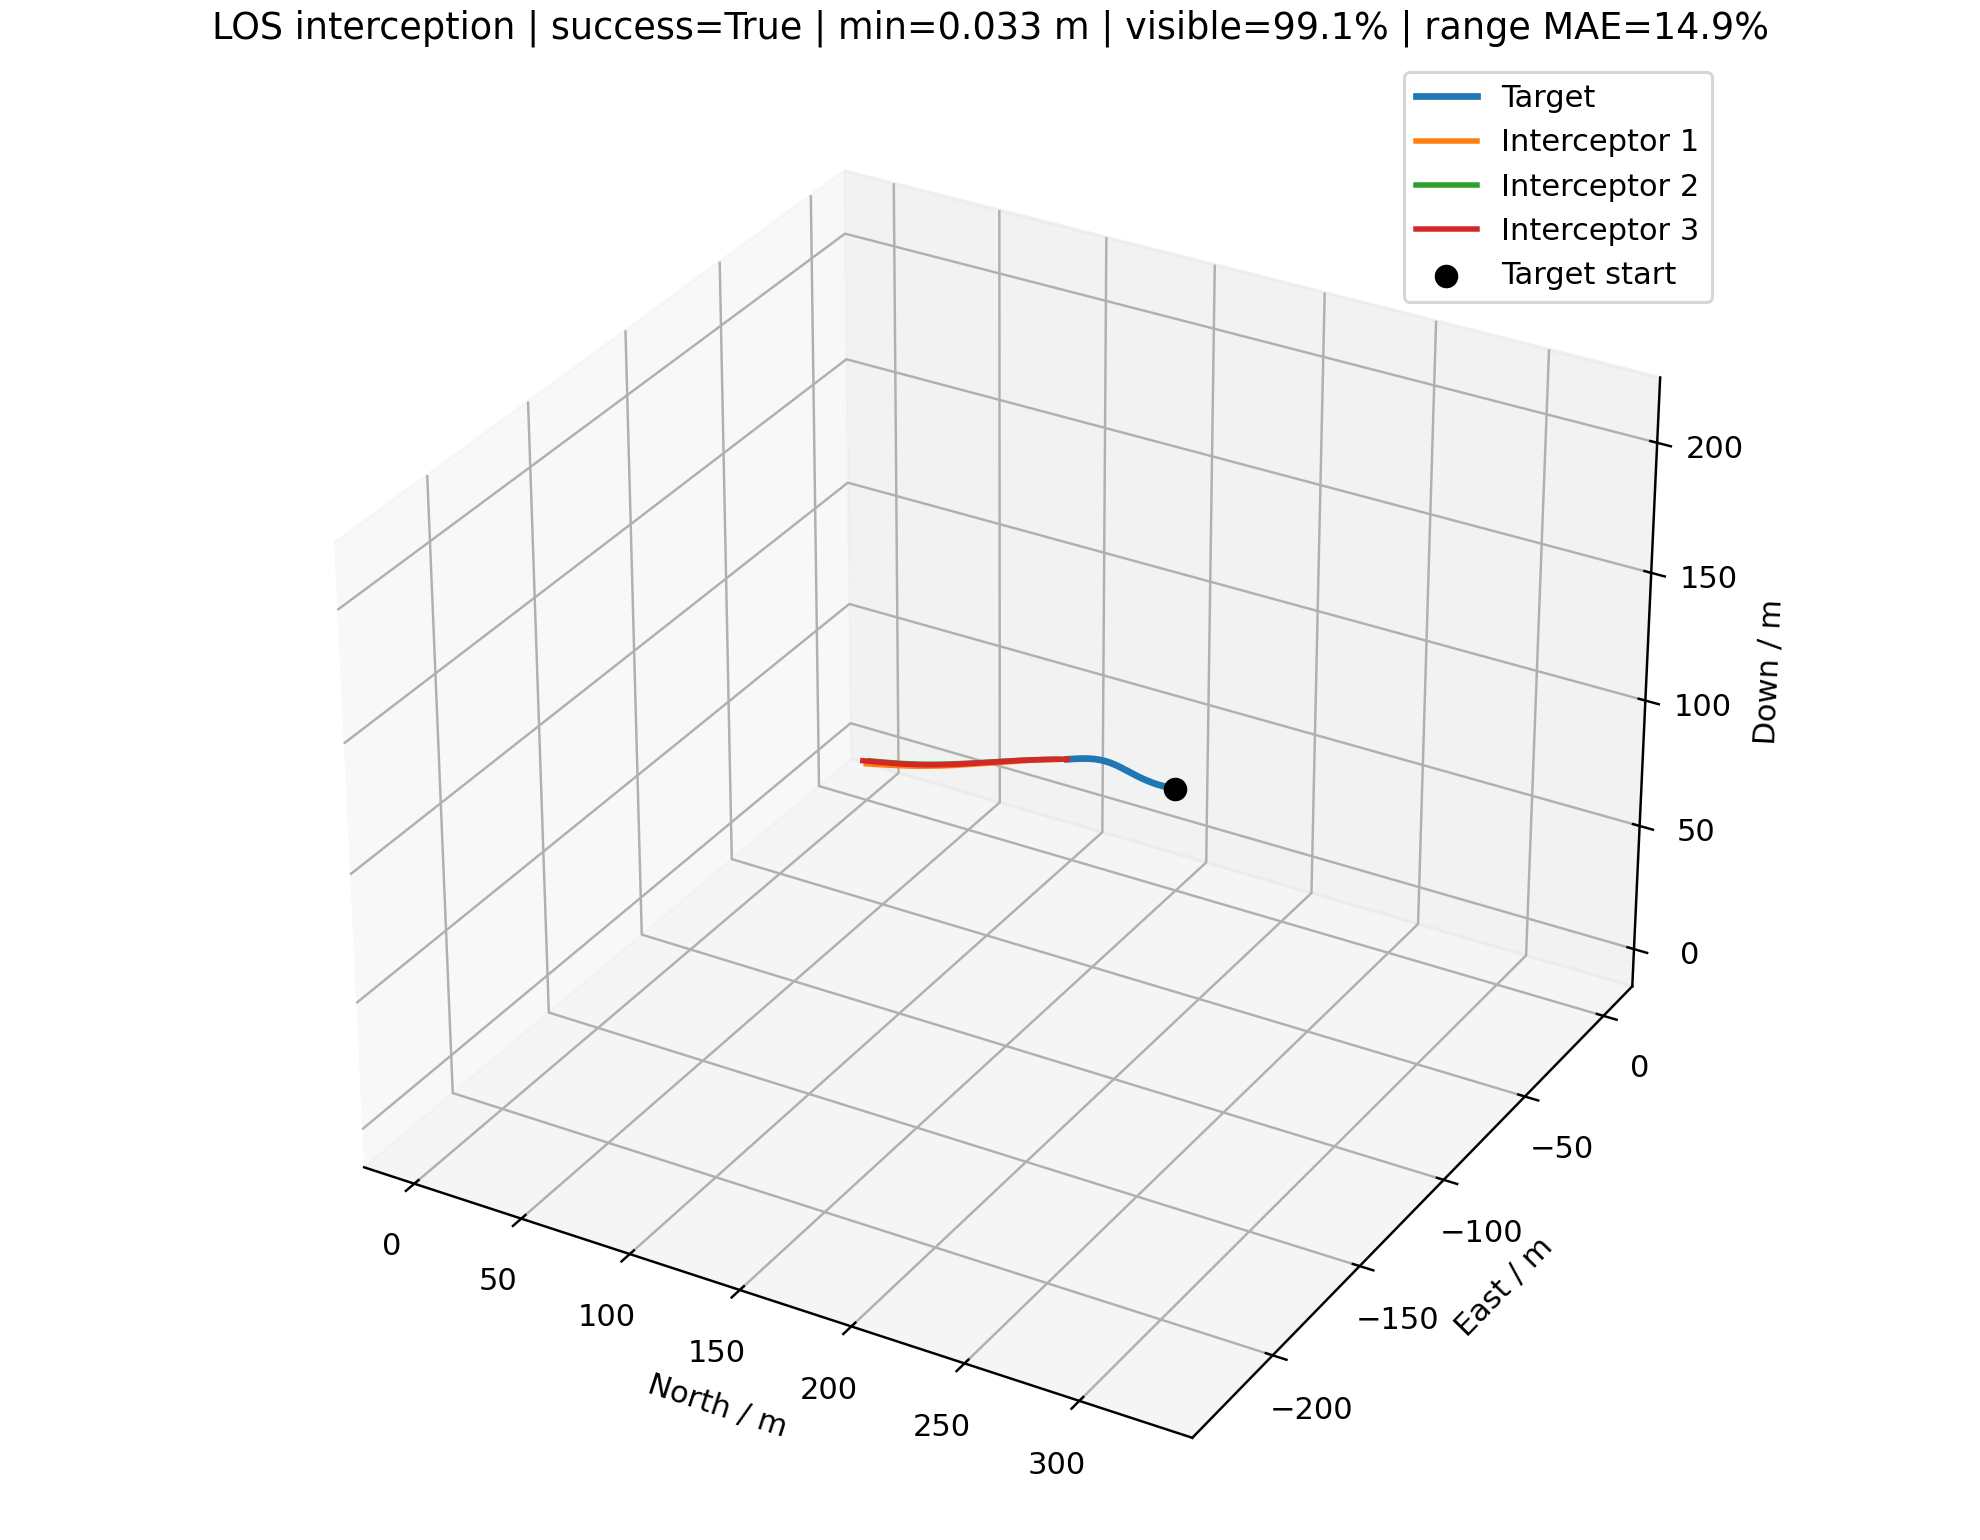

Data behind this chart, as committed beside it:
time_s, interceptor_id, interceptor_north_m, interceptor_east_m, interceptor_down_m, target_north_m, target_east_m, target_down_m, distance_m, target_visible, range_error_fraction, desired_velocity_north_mps, desired_velocity_east_mps, desired_velocity_down_mps, command_action_north, command_action_east, command_action_down, actual_acceleration_north_mps2, actual_acceleration_east_mps2, actual_acceleration_down_mps2
0.000000000000000000e+00, 0.000000000000000000e+00, 0.000000000000000000e+00, 0.000000000000000000e+00, 0.000000000000000000e+00, 3.248278119376165591e+02, -2.279231828362837007e+02, 2.094910844584047993e+02, 4.487188419823265235e+02, 1.000000000000000000e+00, nan, 6.977505307675779811e+00, -4.895933043713485588e+00, 4.500000000000000000e+00, 0.000000000000000000e+00, 0.000000000000000000e+00, 0.000000000000000000e+00, 0.000000000000000000e+00, 0.000000000000000000e+00, 0.000000000000000000e+00
0.000000000000000000e+00, 1.000000000000000000e+00, 0.000000000000000000e+00, 2.000000000000000000e+00, 0.000000000000000000e+00, 3.248278119376165591e+02, -2.279231828362837007e+02, 2.094910844584047993e+02, 4.497380258342686261e+02, 1.000000000000000000e+00, nan, 7.907839348699216231e+00, -5.597413539084868717e+00, 5.100000000000000533e+00, 0.000000000000000000e+00, 0.000000000000000000e+00, 0.000000000000000000e+00, 0.000000000000000000e+00, 0.000000000000000000e+00, 0.000000000000000000e+00
0.000000000000000000e+00, 2.000000000000000000e+00, 0.000000000000000000e+00, -2.000000000000000000e+00, 2.500000000000000000e+00, 3.248278119376165591e+02, -2.279231828362837007e+02, 2.094910844584047993e+02, 4.465419364363474415e+02, 1.000000000000000000e+00, nan, 8.944919211805375525e+00, -6.221341105276419370e+00, 5.699999999999999289e+00, 0.000000000000000000e+00, 0.000000000000000000e+00, 0.000000000000000000e+00, 0.000000000000000000e+00, 0.000000000000000000e+00, 0.000000000000000000e+00
1.000000000000000056e-01, 0.000000000000000000e+00, 6.977505307675779811e-01, -4.895933043713485699e-01, 4.500000000000000111e-01, 3.240152710234758615e+02, -2.273471285111424152e+02, 2.089665931636480991e+02, 4.466292981458096847e+02, 1.000000000000000000e+00, 3.350674692989217274e-01, 6.977505307675779811e+00, -4.895933043713485588e+00, 4.500000000000000000e+00, 0.000000000000000000e+00, 0.000000000000000000e+00, 0.000000000000000000e+00, 0.000000000000000000e+00, 0.000000000000000000e+00, 0.000000000000000000e+00
1.000000000000000056e-01, 1.000000000000000000e+00, 7.907839348699217119e-01, 1.440258646091513217e+00, 5.100000000000001199e-01, 3.240152710234758615e+02, -2.273471285111424152e+02, 2.089665931636480991e+02, 4.475174731888366750e+02, 1.000000000000000000e+00, 3.319175451488880491e-01, 7.907839348699216231e+00, -5.597413539084868717e+00, 5.100000000000000533e+00, 0.000000000000000000e+00, 0.000000000000000000e+00, 0.000000000000000000e+00, 0.000000000000000000e+00, 0.000000000000000000e+00, 0.000000000000000000e+00
1.000000000000000056e-01, 2.000000000000000000e+00, 8.944919211805375525e-01, -2.622134110527642115e+00, 3.069999999999999840e+00, 3.240152710234758615e+02, -2.273471285111424152e+02, 2.089665931636480991e+02, 4.441866365306677267e+02, 1.000000000000000000e+00, -3.293499306549588779e-01, 8.944919211805375525e+00, -6.221341105276419370e+00, 5.699999999999999289e+00, 0.000000000000000000e+00, 0.000000000000000000e+00, 0.000000000000000000e+00, 0.000000000000000000e+00, 0.000000000000000000e+00, 0.000000000000000000e+00
2.000000000000000111e-01, 0.000000000000000000e+00, 1.395501061535155962e+00, -9.791866087426971399e-01, 9.000000000000000222e-01, 3.232080124959559271e+02, -2.267629144002239343e+02, 2.084444469399842035e+02, 4.445405287561200680e+02, 1.000000000000000000e+00, -3.293478904011573061e-01, 7.305734773283728778e+00, -5.124549355263471995e+00, 4.900000000000000355e+00, 2.474420371673316174e-02, -1.723467628198216764e-02, 4.523214331943378741e-02, 0.000000000000000000e+00, 0.000000000000000000e+00, 0.000000000000000000e+00
2.000000000000000111e-01, 1.000000000000000000e+00, 1.581567869739843424e+00, 8.805172921830263233e-01, 1.020000000000000240e+00, 3.232080124959559271e+02, -2.267629144002239343e+02, 2.084444469399842035e+02, 4.452976567016205536e+02, 1.000000000000000000e+00, -1.076560692422495746e-01, 8.236576604894747078e+00, -5.825299072607806217e+00, 5.357150364092201578e+00, 2.478248447778943001e-02, -1.717958518789188330e-02, 2.907865530815751526e-02, 0.000000000000000000e+00, 0.000000000000000000e+00, 0.000000000000000000e+00
2.000000000000000111e-01, 2.000000000000000000e+00, 1.788983842361075105e+00, -3.244268221055284229e+00, 3.639999999999999680e+00, 3.232080124959559271e+02, -2.267629144002239343e+02, 2.084444469399842035e+02, 4.418321385512620623e+02, 1.000000000000000000e+00, 3.484002484085955142e-01, 8.992729756697304566e+00, -6.243583433432052132e+00, 5.759342391713584419e+00, 3.604289031219925620e-03, -1.676780291489095992e-03, 6.710458917267150131e-03, 0.000000000000000000e+00, 0.000000000000000000e+00, 0.000000000000000000e+00
3.000000000000000444e-01, 0.000000000000000000e+00, 2.093543674868104887e+00, -1.468983352615247817e+00, 1.350355949231833552e+00, 3.224088196505132373e+02, -2.261664521555379963e+02, 2.079253797336729690e+02, 4.424523352422683047e+02, 1.000000000000000000e+00, -3.262012259609357034e-01, 7.639711461738299292e+00, -5.344684703558375993e+00, 5.223086354885073668e+00, 6.067545938550458762e-02, -4.132015842457865268e-02, 1.014246725447827818e-01, 2.920825653707760303e-02, -2.034395012021354351e-02, 3.559492318336245770e-02
3.000000000000000444e-01, 1.000000000000000000e+00, 2.372644339044309714e+00, 3.205731490730306943e-01, 1.530228831186411176e+00, 3.224088196505132373e+02, -2.261664521555379963e+02, 2.079253797336729690e+02, 4.430784179526068556e+02, 1.000000000000000000e+00, -1.032146078412050638e-01, 8.455816014983282614e+00, -5.957891955782001148e+00, 5.529523407988566674e+00, 5.208068853151243127e-02, -3.464156929156463754e-02, 6.120819237569618404e-02, 2.925344345447312977e-02, -2.027892015087130392e-02, 2.288311864108893631e-02
3.000000000000000444e-01, 2.000000000000000000e+00, 2.683518308858432455e+00, -3.866422124431979412e+00, 4.210052807196863256e+00, 3.224088196505132373e+02, -2.261664521555379963e+02, 2.079253797336729690e+02, 4.394786753582062602e+02, 1.000000000000000000e+00, 3.555738689335050662e-01, 9.057808612354795841e+00, -6.303412719393135966e+00, 5.799120786458900056e+00, 1.007680013073713153e-02, -6.915850731048782569e-03, 1.412496747131461797e-02, 4.254531681957287280e-03, -1.979284905297218691e-03, 5.280719686405163302e-03
4.000000000000000222e-01, 0.000000000000000000e+00, 2.792479663221399733e+00, -1.959391235246950913e+00, 1.801725942565976624e+00, 3.216206831068742531e+02, -2.255537349100569884e+02, 2.074093567557117126e+02, 4.403638855345328693e+02, 1.000000000000000000e+00, -3.230258750242418486e-01, 7.971057914294221725e+00, -5.568759531191034284e+00, 5.439657615165122806e+00, 1.010501104382555276e-01, -6.852660693312316587e-02, 1.499332921205264457e-01, 8.933750203463169948e-02, -6.111387591523934071e-02, 1.014044102309410722e-01
4.000000000000000222e-01, 1.000000000000000000e+00, 3.164513004077095459e+00, -2.399029037676086995e-01, 2.041078126444763718e+00, 3.216206831068742531e+02, -2.255537349100569884e+02, 2.074093567557117126e+02, 4.408591442139408514e+02, 1.000000000000000000e+00, -3.240474944254725376e-01, 8.549365131355973091e+00, -6.035921578095030604e+00, 5.645068514708482255e+00, 7.077628484952766530e-02, -4.796005156226897798e-02, 8.797875056745413369e-02, 7.921957283192584964e-02, -5.319097306438089201e-02, 6.204640719415692451e-02
4.000000000000000222e-01, 2.000000000000000000e+00, 3.578197527751857177e+00, -4.488669668035208282e+00, 4.780248798410329236e+00, 3.216206831068742531e+02, -2.255537349100569884e+02, 2.074093567557117126e+02, 4.371262301616974923e+02, 1.000000000000000000e+00, 3.628212639433894271e-01, 9.179712525842390392e+00, -6.426690447798884875e+00, 5.825785041855803925e+00, 2.204762707144810110e-02, -1.847134660747784540e-02, 2.030278859248954917e-02, 1.447523960677221666e-02, -9.364022653384179717e-03, 1.431840166019016439e-02
5.000000000000000000e-01, 0.000000000000000000e+00, 3.493150314523859379e+00, -2.450978685838081983e+00, 2.254890867809226762e+00, 3.208419725762908001e+02, -2.249287125714964759e+02, 2.068937817804483927e+02, 4.382735364356184959e+02, 1.000000000000000000e+00, 3.603590274530401594e-01, 8.254658440455871826e+00, -5.850842394124667223e+00, 5.584829672326041994e+00, 1.393031397469254307e-01, -1.011551162560264533e-01, 1.862844748197982070e-01, 1.734662949164617052e-01, -1.179567959427890722e-01, 1.794931909106963208e-01
5.000000000000000000e-01, 1.000000000000000000e+00, 3.957697609050832455e+00, -8.012677004635336830e-01, 2.552996091004900769e+00, 3.208419725762908001e+02, -2.249287125714964759e+02, 2.068937817804483927e+02, 4.386387032195293045e+02, 1.000000000000000000e+00, -3.206504841557854535e-01, 8.722285502473262397e+00, -6.120844889108890463e+00, 5.722520715964169113e+00, 9.134007735301379050e-02, -5.974935543589197234e-02, 1.076698868716682855e-01, 1.315939940951041665e-01, -8.887438552855803087e-02, 1.068669301784365977e-01
5.000000000000000000e-01, 2.000000000000000000e+00, 4.473224795369924678e+00, -5.111192044563727777e+00, 5.350691405616514906e+00, 3.208419725762908001e+02, -2.249287125714964759e+02, 2.068937817804483927e+02, 4.347741300732071750e+02, 1.000000000000000000e+00, 3.701433680872239229e-01, 9.116940319654007752e+00, -6.393838226788039591e+00, 5.843658626760962704e+00, 2.240880028416669667e-02, -2.094612466279367410e-02, 2.484689697038519607e-02, 3.480487246430770398e-02, -2.748329252911193427e-02, 2.466159927194707530e-02
6.000000000000000888e-01, 0.000000000000000000e+00, 4.196517437524140526e+00, -2.944475623667619057e+00, 2.710610418875709193e+00, 3.200696127513282931e+02, -2.242953271783211733e+02, 2.063786017331703704e+02, 4.361796218452823268e+02, 1.000000000000000000e+00, 3.668350110968687794e-01, 8.601545115914285944e+00, -6.050014767684378292e+00, 5.682141412365237620e+00, 1.807708420688781403e-01, -1.294611570809602319e-01, 2.110569646942723754e-01, 2.696471697821324898e-01, -1.909487238406201159e-01, 2.554625823232393733e-01
6.000000000000000888e-01, 1.000000000000000000e+00, 4.752758557544432882e+00, -1.363876833740299332e+00, 3.066409532248787873e+00, 3.200696127513282931e+02, -2.242953271783211733e+02, 2.063786017331703704e+02, 4.364160831006881267e+02, 1.000000000000000000e+00, -3.172179304960548452e-01, 8.907068149232236109e+00, -6.261303437860178178e+00, 5.774438479075442388e+00, 1.132152102702360524e-01, -7.479170463423488735e-02, 1.208900436121475019e-01, 1.876343519863860054e-01, -1.244336580840585960e-01, 1.495476683750124880e-01
6.000000000000000888e-01, 2.000000000000000000e+00, 5.368727680486495402e+00, -5.734128365423314833e+00, 5.921479122826642794e+00, 3.200696127513282931e+02, -2.242953271783211733e+02, 2.063786017331703704e+02, 4.324219035804276245e+02, 1.000000000000000000e+00, -3.112286118547138436e-01, 9.249856729586419135e+00, -6.397087121245968788e+00, 5.855639649017410520e+00, 3.232353919140060899e-02, -2.205939483391002390e-02, 2.789770237203424708e-02, 4.756174985031788593e-02, -4.139443310669664589e-02, 3.451100039423392329e-02
7.000000000000000666e-01, 0.000000000000000000e+00, 4.903653886801358830e+00, -3.440658893933663975e+00, 3.169540317721302181e+00, 3.193005051604102960e+02, -2.236575024245925647e+02, 2.058637525919865823e+02, 4.340803865125114953e+02, 1.000000000000000000e+00, -3.133087950440260894e-01, 8.791970733019299544e+00, -6.110998229415836036e+00, 5.747371422428119381e+00, 2.111154426450019550e-01, -1.449207628414217741e-01, 2.263104972896100575e-01, 3.769326276937009501e-01, -2.686332436507904431e-01, 3.210347779110260813e-01
7.000000000000000666e-01, 1.000000000000000000e+00, 5.550293967333850276e+00, -1.928123542584788908e+00, 3.581681356466402288e+00, 3.193005051604102960e+02, -2.236575024245925647e+02, 2.058637525919865823e+02, 4.341902219378426935e+02, 1.000000000000000000e+00, -3.137476220837394081e-01, 8.958779336466394128e+00, -6.297305055087674575e+00, 5.809239996434258479e+00, 1.252059329171212598e-01, -8.310506632181180464e-02, 1.288797777077553552e-01, 2.474461295816309803e-01, -1.637575567723802417e-01, 1.858382973727477627e-01
7.000000000000000666e-01, 2.000000000000000000e+00, 6.264900591847446520e+00, -6.357576147077081075e+00, 6.492695697646092334e+00, 3.193005051604102960e+02, -2.236575024245925647e+02, 2.058637525919865823e+02, 4.300690247099710177e+02, 1.000000000000000000e+00, -3.074887798476251266e-01, 9.321661823037162620e+00, -6.485540851491986558e+00, 5.863670768407906131e+00, 4.168707744072339821e-02, -2.889941324008744525e-02, 2.974148716332835479e-02, 6.700262443798025991e-02, -5.114607941794654944e-02, 4.288576093217288943e-02
8.000000000000000444e-01, 0.000000000000000000e+00, 5.615568571650259244e+00, -3.940182163493106238e+00, 3.632198315764638696e+00, 3.185315373098336522e+02, -2.230191508032468732e+02, 2.053491652051003200e+02, 4.319742269194393884e+02, 1.000000000000000000e+00, -7.999475484743867604e-02, 8.815902411606160172e+00, -6.189516135499090410e+00, 5.791096405776375633e+00, 2.232657084465055064e-01, -1.555335588814473480e-01, 2.342538192413201603e-01, 4.778235571682897809e-01, -3.339999293397269420e-01, 3.728099197743708904e-01
8.000000000000000444e-01, 1.000000000000000000e+00, 6.350808154640200875e+00, -2.494344470087304533e+00, 4.099094551757291427e+00, 3.185315373098336522e+02, -2.230191508032468732e+02, 2.053491652051003200e+02, 4.319601703885687698e+02, 1.000000000000000000e+00, -8.031637159840021578e-02, 8.958582009571735227e+00, -6.261044287743051662e+00, 5.832568151152329960e+00, 1.285367838346836711e-01, -8.274993382930166674e-02, 1.328885918008679279e-01, 2.978777516933763803e-01, -1.974218658026242190e-01, 2.141371073274711545e-01
8.000000000000000444e-01, 2.000000000000000000e+00, 7.161971972274199238e+00, -6.981675276375626460e+00, 7.064406435020912589e+00, 3.185315373098336522e+02, -2.230191508032468732e+02, 2.053491652051003200e+02, 4.277149081000482624e+02, 1.000000000000000000e+00, -7.160979064998795884e-02, 9.363239834081035440e+00, -6.491794791920010965e+00, 5.869054188727460541e+00, 4.842743391515651891e-02, -3.189429177445279179e-02, 3.067281370574728716e-02, 8.984690658017538412e-02, -6.513476447788944801e-02, 4.941625553710908558e-02
9.000000000000000222e-01, 0.000000000000000000e+00, 6.333016849203052523e+00, -4.443567175631581101e+00, 4.098960954188190620e+00, 3.177595929865655080e+02, -2.223841819233921058e+02, 2.048347749740818813e+02, 4.298598503134498969e+02, 1.000000000000000000e+00, 3.867180384489490308e-01, 8.926233950865528399e+00, -6.243360725567750791e+00, 5.820406138627285841e+00, 2.332615815875732357e-01, -1.616871159405338931e-01, 2.368045798930097923e-01, 5.533592703892341591e-01, -3.861742579032856337e-01, 4.104640380215196505e-01
9.000000000000000222e-01, 1.000000000000000000e+00, 7.154646320345177557e+00, -3.062739608591068752e+00, 4.618852305988895957e+00, 3.177595929865655080e+02, -2.223841819233921058e+02, 2.048347749740818813e+02, 4.297251954940575160e+02, 1.000000000000000000e+00, -7.557950851281780569e-02, 8.998968106497409636e+00, -6.307244675400422551e+00, 5.848205480896874420e+00, 1.307833403573072095e-01, -8.459019578943105522e-02, 1.339776199921574873e-01, 3.323978398625780928e-01, -2.174211001248803621e-01, 2.344558940714953632e-01
9.000000000000000222e-01, 2.000000000000000000e+00, 8.060159943050395626e+00, -7.606545950769164399e+00, 7.636658273371918604e+00, 3.177595929865655080e+02, -2.223841819233921058e+02, 2.048347749740818813e+02, 4.253589883519214823e+02, 1.000000000000000000e+00, -2.998826793747030317e-01, 9.317837664568317635e+00, -6.469080011220524895e+00, 5.872662803283894561e+00, 4.745285515853623487e-02, -3.069111036721144936e-02, 3.095861038857414260e-02, 1.116590349444331470e-01, -7.715450949928145952e-02, 5.411009761856620803e-02
1.000000000000000000e+00, 0.000000000000000000e+00, 7.056574858807768358e+00, -4.951203020729420423e+00, 4.570076689685987681e+00, 3.169828627104679981e+02, -2.217549127708144852e+02, 2.043205850887429165e+02, 4.277363885252119076e+02, 1.000000000000000000e+00, -3.032405091036634026e-01, 8.962929662924473462e+00, -6.245150248361341028e+00, 5.840053040101200743e+00, 2.362005420213462159e-01, -1.615850991701879014e-01, 2.354932725118759895e-01, 6.109732051922343032e-01, -4.250832959363829433e-01, 4.353097074245628750e-01
1.000000000000000000e+00, 1.000000000000000000e+00, 7.962044357900672331e+00, -3.633451982183736551e+00, 5.141086428816579179e+00, 3.169828627104679981e+02, -2.217549127708144852e+02, 2.043205850887429165e+02, 4.274848658353604947e+02, 1.000000000000000000e+00, -7.078349839730579962e-02, 8.947468207741160029e+00, -6.316247422680605794e+00, 5.858687496491111979e+00, 1.253714273395952761e-01, -8.442958920564393177e-02, 1.329849841215113848e-01, 3.559871850518071534e-01, -2.317235088903300266e-01, 2.476368596078707962e-01
1.000000000000000000e+00, 2.000000000000000000e+00, 8.959585297416289507e+00, -8.232246871246632125e+00, 8.209481931335098182e+00, 3.169828627104679981e+02, -2.217549127708144852e+02, 2.043205850887429165e+02, 4.230009847065981603e+02, 1.000000000000000000e+00, 4.079738006372957138e-01, 9.331783769542573381e+00, -6.396503412621401097e+00, 5.875081729959488186e+00, 4.700111029129939305e-02, -2.448023508291804692e-02, 3.070647449247512761e-02, 1.237383589696666591e-01, -8.302460839302416851e-02, 5.718196121731571741e-02
1.100000000000000089e+00, 0.000000000000000000e+00, 7.786626738367943723e+00, -5.463324489817553697e+00, 5.045685899675567576e+00, 3.162044757023427906e+02, -2.211274443619221870e+02, 2.038066723873883745e+02, 4.256037028849061699e+02, 1.000000000000000000e+00, 4.004157113076274310e-01, 8.914596863981611108e+00, -6.197447458901372386e+00, 5.853222752001652651e+00, 2.292282108824508224e-01, -1.547400257544924163e-01, 2.314901186449831727e-01, 6.493869955459605769e-01, -4.485623990294025365e-01, 4.493474491782553093e-01
1.100000000000000089e+00, 1.000000000000000000e+00, 8.773081461262339786e+00, -4.206566443546550182e+00, 5.665869055401941523e+00, 3.162044757023427906e+02, -2.211274443619221870e+02, 2.038066723873883745e+02, 4.252393530553567871e+02, 1.000000000000000000e+00, 4.011108527513249644e-01, 9.014173196756210871e+00, -6.366035097136469645e+00, 5.865713801666787575e+00, 1.253644251138940346e-01, -8.636623675550225698e-02, 1.305478369759699164e-01, 3.639065806173040762e-01, -2.402087770146124068e-01, 2.548503757679606574e-01
1.100000000000000089e+00, 2.000000000000000000e+00, 9.860315967742932841e+00, -8.858740328087554516e+00, 8.782894056550107464e+00, 3.162044757023427906e+02, -2.211274443619221870e+02, 2.038066723873883745e+02, 4.206412022497768817e+02, 1.000000000000000000e+00, -2.920971831259782103e-01, 9.446589476966178012e+00, -6.544556118065454342e+00, 5.876703185000028640e+00, 5.452680460358056563e-02, -3.231633829924993734e-02, 3.013363573441258866e-02, 1.305315960749045545e-01, -7.925363634547022418e-02, 5.884672518301079652e-02
1.200000000000000178e+00, 0.000000000000000000e+00, 8.523323177343627322e+00, -5.979993191059232771e+00, 5.525842224998376295e+00, 3.154275545040624138e+02, -2.204978723519713810e+02, 2.032931131876162851e+02, 4.234619477000753136e+02, 1.000000000000000000e+00, -2.962943276413632088e-01, 9.039704882970696076e+00, -6.345733275431337361e+00, 5.862050673889040553e+00, 2.307340270605247046e-01, -1.595624048333682821e-01, 2.256673826607479005e-01, 6.644559415508102251e-01, -4.547232153545958111e-01, 4.547115333228476941e-01
1.200000000000000178e+00, 1.000000000000000000e+00, 9.587805581337516259e+00, -4.782157318775256627e+00, 6.193224759078547415e+00, 3.154275545040624138e+02, -2.204978723519713810e+02, 2.032931131876162851e+02, 4.229888742649628171e+02, 1.000000000000000000e+00, -6.100609637908027683e-02, 9.080709625332620050e+00, -6.433374693763970420e+00, 5.870423674875606679e+00, 1.276339783131399119e-01, -9.047356448264180784e-02, 1.271393941622066814e-01, 3.687016713507886290e-01, -2.476413865893076771e-01, 2.573077091243088366e-01
1.200000000000000178e+00, 2.000000000000000000e+00, 1.076248199099544323e+01, -9.486095947181183874e+00, 9.356900238431046901e+00, 3.154275545040624138e+02, -2.204978723519713810e+02, 2.032931131876162851e+02, 4.182798475709405466e+02, 1.000000000000000000e+00, -5.084570878799954396e-02, 9.229783567341261374e+00, -6.413950813179736699e+00, 5.877790078817447750e+00, 4.046909393148336725e-02, -2.527849629766839093e-02, 2.934214650186209306e-02, 1.435352925867018348e-01, -8.621622527057089258e-02, 5.940566659293784746e-02
1.300000000000000044e+00, 0.000000000000000000e+00, 9.266773348287379974e+00, -6.501303415443802081e+00, 6.010532379107635492e+00, 3.146526664385656886e+02, -2.198654933711389390e+02, 2.027799311280374752e+02, 4.213110698023637610e+02, 1.000000000000000000e+00, 4.145076368278564072e-01, 9.158758292759365816e+00, -6.439871594356853635e+00, 5.867968206894992989e+00, 2.353543925012911708e-01, -1.653269810896733638e-01, 2.186640944748815540e-01, 6.753731968068480418e-01, -4.641523142890262577e-01, 4.533828786450522230e-01
1.300000000000000044e+00, 1.000000000000000000e+00, 1.040627259180966036e+01, -5.360318172151678162e+00, 6.723141621971707060e+00, 3.146526664385656886e+02, -2.198654933711389390e+02, 2.027799311280374752e+02, 4.207334109235079609e+02, 1.000000000000000000e+00, 4.159658510577726176e-01, 8.998189524666866390e+00, -6.285116216979345971e+00, 5.873580797301764633e+00, 1.196198592274554801e-01, -7.921496218919778232e-02, 1.231054547626122264e-01, 3.742890396969140165e-01, -2.569978147714588324e-01, 2.561159216553913209e-01
1.300000000000000044e+00, 2.000000000000000000e+00, 1.166599630023573653e+01, -1.011427288351257658e+01, 9.931497638594013466e+00, 3.146526664385656886e+02, -2.198654933711389390e+02, 2.027799311280374752e+02, 4.159170771643000535e+02, 1.000000000000000000e+00, -4.549860961148721739e-02, 9.245174831589809017e+00, -6.460359541221419200e+00, 5.878518645531176645e+00, 3.443786968732858583e-02, -2.506851572579865683e-02, 2.840879187804633971e-02, 1.348285987784028084e-01, -8.213172377639305077e-02, 5.912182820268922084e-02
1.400000000000000133e+00, 0.000000000000000000e+00, 1.001709800686378316e+01, -7.027380398867731692e+00, 6.499693191721715557e+00, 3.138783753085074864e+02, -2.192321028941562702e+02, 2.022670956131768492e+02, 4.191508033435374614e+02, 1.000000000000000000e+00, 4.217065237511423703e-01, 9.092734568532048200e+00, -6.399048657712112842e+00, 5.871934847891960629e+00, 2.272936412445966115e-01, -1.612556400680797142e-01, 2.109421573244619208e-01, 6.874487632651387070e-01, -4.766759039360357608e-01, 4.470658504821284351e-01
1.400000000000000133e+00, 1.000000000000000000e+00, 1.122842178247637612e+01, -5.940972855836884392e+00, 7.255580670895536599e+00, 3.138783753085074864e+02, -2.192321028941562702e+02, 2.022670956131768492e+02, 4.184729280161569136e+02, 1.000000000000000000e+00, -5.097504994577983783e-02, 9.269176753697419002e+00, -6.435292024491888085e+00, 5.875697079751806662e+00, 1.337441768177210222e-01, -8.370585621795113840e-02, 1.186954538853578767e-01, 3.682180194570610077e-01, -2.493830308784551197e-01, 2.522186030669961720e-01
1.400000000000000133e+00, 2.000000000000000000e+00, 1.257073489364168495e+01, -1.074324388470036240e+01, 1.050667719054358429e+01, 3.138783753085074864e+02, -2.192321028941562702e+02, 2.022670956131768492e+02, 4.135528461721212921e+02, 1.000000000000000000e+00, -4.008754141086334766e-02, 9.257320093214747914e+00, -6.489663040259751270e+00, 5.879007018404263540e+00, 3.171587304258276924e-02, -2.656719300905965864e-02, 2.738983125846351091e-02, 1.224284165655210449e-01, -7.940648563927188430e-02, 5.821517866042605349e-02
1.500000000000000000e+00, 0.000000000000000000e+00, 1.077427524533136527e+01, -7.558252042305952045e+00, 6.993225581217699549e+00, 3.131046838107016583e+02, -2.185976967519116272e+02, 2.017546106586399048e+02, 4.169811989573611299e+02, 1.000000000000000000e+00, -2.854946443157252434e-01, 9.037718615927381904e+00, -6.309720413556972218e+00, 5.874593766867654665e+00, 2.144605072699705683e-01, -1.491585505164164938e-01, 2.028314521275853544e-01, 6.852579891179129135e-01, -4.794660014290527128e-01, 4.371576881904147838e-01
1.500000000000000000e+00, 1.000000000000000000e+00, 1.205438305531627741e+01, -6.524128194705216544e+00, 7.790483563415174117e+00, 3.131046838107016583e+02, -2.185976967519116272e+02, 2.017546106586399048e+02, 4.162073577741131771e+02, 1.000000000000000000e+00, -2.843962473686236780e-01, 9.282948801795349425e+00, -6.441993275701649146e+00, 5.877115666301143904e+00, 1.381449303229681791e-01, -8.428275581031996477e-02, 1.140871926794264912e-01, 3.812082173186073231e-01, -2.500655183126446190e-01, 2.463843595807866382e-01
1.500000000000000000e+00, 2.000000000000000000e+00, 1.347659042963958598e+01, -1.137301011184654698e+01, 1.108242537657705284e+01, 3.131046838107016583e+02, -2.185976967519116272e+02, 2.017546106586399048e+02, 4.111872412131496617e+02, 1.000000000000000000e+00, 4.480828929091524859e-01, 9.167298034161484921e+00, -6.381557308325035649e+00, 5.879334384531032853e+00, 2.284847875198444192e-02, -1.842978701025800234e-02, 2.633287743065731296e-02, 1.116942591951673169e-01, -7.952259583993484537e-02, 5.686340838989689672e-02
1.600000000000000089e+00, 0.000000000000000000e+00, 1.153814029263047480e+01, -8.093792473539835441e+00, 7.491005625277012747e+00, 3.123315943157583661e+02, -2.179622715090759755e+02, 2.012424799045379018e+02, 4.148025003073630614e+02, 1.000000000000000000e+00, 4.364225079075823022e-01, 9.089662602499281263e+00, -6.231928063471899648e+00, 5.876376093557846403e+00, 2.076331987146438074e-01, -1.344221067065357322e-01, 1.945647055186707775e-01, 6.687808831526682596e-01, -4.668787795662845408e-01, 4.247654563329211763e-01
1.600000000000000089e+00, 1.000000000000000000e+00, 1.288428714670950725e+01, -7.109795138021272720e+00, 8.327778648865182376e+00, 3.123315943157583661e+02, -2.179622715090759755e+02, 2.012424799045379018e+02, 4.139366358794137568e+02, 1.000000000000000000e+00, 4.389781653485271828e-01, 9.251024771915632883e+00, -6.473497079455915681e+00, 5.878066573302200837e+00, 1.347770253009578090e-01, -8.502328305659151431e-02, 1.094058563533280293e-01, 3.942818553327993580e-01, -2.511604447724133937e-01, 2.392192930370324322e-01
1.600000000000000089e+00, 2.000000000000000000e+00, 1.438339313084047788e+01, -1.200347621460199754e+01, 1.165872568021477385e+01, 3.123315943157583661e+02, -2.179622715090759755e+02, 2.012424799045379018e+02, 4.088204444670886346e+02, 1.000000000000000000e+00, -2.906912253724858175e-02, 9.226335232530098907e+00, -6.416849752249694561e+00, 5.879553824608199974e+00, 2.289088459741269940e-02, -1.648839527763449123e-02, 2.534124177876890746e-02, 9.471652029909839732e-02, -6.998756092654548344e-02, 5.521176042525069438e-02
1.700000000000000178e+00, 0.000000000000000000e+00, 1.230851261996380153e+01, -8.633751397044855835e+00, 7.992893106987326135e+00, 3.115591088746859896e+02, -2.173258244565083714e+02, 2.007307066067480150e+02, 4.126150330142271514e+02, 1.000000000000000000e+00, 4.439434739786163320e-01, 9.143227254579516128e+00, -6.235501124443411314e+00, 5.877570822866866607e+00, 2.036624038878116494e-01, -1.247673819918928562e-01, 1.863038296710892716e-01, 6.507280034218052567e-01, -4.418492271137435257e-01, 4.107437651000187540e-01
1.700000000000000178e+00, 1.000000000000000000e+00, 1.371817359725794638e+01, -7.697989068092744525e+00, 8.867385629673865566e+00, 3.115591088746859896e+02, -2.173258244565083714e+02, 2.007307066067480150e+02, 4.116607657196852301e+02, 1.000000000000000000e+00, -3.543228952524013486e-02, 9.159183938506295419e+00, -6.421620983020412510e+00, 5.878703985326924730e+00, 1.234173746816133593e-01, -7.954091561744623673e-02, 1.047383344158698548e-01, 3.982359155209086454e-01, -2.526986755415596142e-01, 2.311895358675777890e-01
1.700000000000000178e+00, 2.000000000000000000e+00, 1.529104052261463131e+01, -1.263456144371282086e+01, 1.223556028014093755e+01, 3.115591088746859896e+02, -2.173258244565083714e+02, 2.007307066067480150e+02, 4.064525823113073670e+02, 1.000000000000000000e+00, -2.675948878654365037e-01, 9.255806562278209526e+00, -6.459530630536689522e+00, 5.879700919690828087e+00, 2.471078260241636390e-02, -1.785566880131045017e-02, 2.439528326093495098e-02, 8.446905732611183215e-02, -6.191263553732027913e-02, 5.342962884413287455e-02
1.800000000000000044e+00, 0.000000000000000000e+00, 1.308523585950019097e+01, -9.177863035766476330e+00, 8.498737972464903478e+00, 3.107872292253234150e+02, -2.166883536035270197e+02, 2.002192936285975975e+02, 4.104191175015529893e+02, 1.000000000000000000e+00, -2.742126066409811269e-01, 9.009373216906386261e+00, -6.193937743333950863e+00, 5.878371673872289094e+00, 1.869480398498152285e-01, -1.140946450524837757e-01, 1.781617206418202315e-01, 6.350912203061416239e-01, -4.152715216600119108e-01, 3.957383767263521479e-01
1.800000000000000044e+00, 1.000000000000000000e+00, 1.455593229932188493e+01, -8.288654600455879873e+00, 9.409219072366541425e+00, 3.107872292253234150e+02, -2.166883536035270197e+02, 2.002192936285975975e+02, 4.093798973755135080e+02, 1.000000000000000000e+00, -3.011349094800042092e-02, 9.000319634826922766e+00, -6.283742883779275701e+00, 5.879131255384681509e+00, 1.035020252849362943e-01, -6.485906818941795937e-02, 1.001438540398255084e-01, 3.872251515500807484e-01, -2.471602291662798323e-01, 2.226461883992392754e-01
1.800000000000000044e+00, 2.000000000000000000e+00, 1.619949193317929570e+01, -1.326623296168712329e+01, 1.281291092306762636e+01, 3.107872292253234150e+02, -2.166883536035270197e+02, 2.002192936285975975e+02, 4.040837121291826861e+02, 1.000000000000000000e+00, 4.733259219505367987e-01, 9.213856502840238605e+00, -6.486084888529607184e+00, 5.879799520473387275e+00, 2.199965049649930601e-02, -1.949819027579356365e-02, 2.348858817510152824e-02, 8.040187905098275523e-02, -5.862888634792270959e-02, 5.160430005264007858e-02
1.900000000000000133e+00, 0.000000000000000000e+00, 1.386801787166211142e+01, -9.725840205929593196e+00, 9.008385136023283835e+00, 3.100159567986058278e+02, -2.160498576700480555e+02, 1.997082434329832097e+02, 4.082151857387121368e+02, 1.000000000000000000e+00, -2.712162941480955602e-02, 9.104076936643547668e+00, -6.238757182329644380e+00, 5.878908500355112032e+00, 1.822112022934144482e-01, -1.094222470890347521e-01, 1.702599426991717180e-01, 6.058772625531547718e-01, -3.865531441496822818e-01, 3.802298080802392066e-01
1.900000000000000133e+00, 1.000000000000000000e+00, 1.539726138686031298e+01, -8.881584837030688462e+00, 9.953191003178197604e+00, 3.100159567986058278e+02, -2.160498576700480555e+02, 1.997082434329832097e+02, 4.070943979931097942e+02, 1.000000000000000000e+00, 4.629144417981201354e-01, 8.978772821468172793e+00, -6.321609675897294167e+00, 5.879417663069466116e+00, 9.030333194018076715e-02, -5.946975939508616221e-02, 9.566179710719070750e-02, 3.570385474488055877e-01, -2.264704211673801981e-01, 2.138488118980628183e-01
1.900000000000000133e+00, 2.000000000000000000e+00, 1.710869069143041088e+01, -1.389849024003451206e+01, 1.339075940268173603e+01, 3.100159567986058278e+02, -2.160498576700480555e+02, 1.997082434329832097e+02, 4.017138866750634065e+02, 1.000000000000000000e+00, -1.203668629372911525e-02, 9.351123635481876306e+00, -6.493378202437664726e+00, 5.879865614554491415e+00, 3.086514563064766611e-02, -1.982344670069733153e-02, 2.262110751357155475e-02, 7.473476864515858631e-02, -5.857603730866468850e-02, 4.978366874201414771e-02
... 507 more rows
